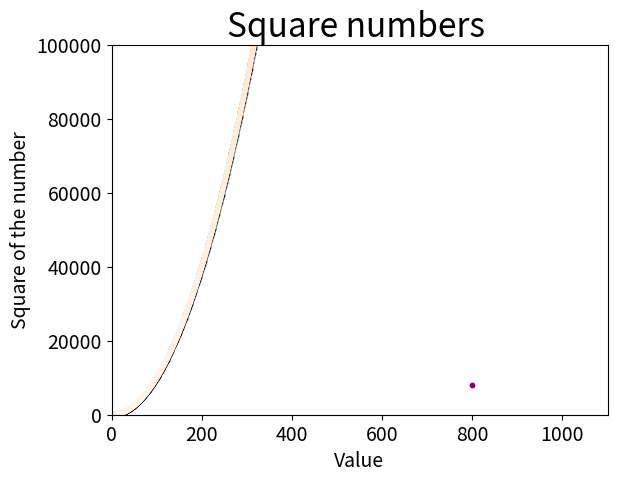

This chart was generated by the following Python code:
import matplotlib.pyplot as plt

x_values=range(1,1001)
y_values=[x**2 for x in x_values]


plt.style.use('grayscale')

fig, ax = plt.subplots()  

# still not understanding the statement is like this 
#mistake that i made was i used plt.subplot than subplots...be vary about that

ax.scatter(x_values,y_values,s=10)

ax.set_title("Square numbers ",fontsize=24)
ax.set_xlabel("Value",fontsize=14)
ax.set_ylabel("Square of the number",fontsize=14)
ax.tick_params(axis="both",which="major",labelsize=14)  
# see the diff here that ,here we r using labelsize than fontsize
ax.axis([0,1100,0,100_000])  #just cause of line 22 ...the diff of pattern of graph is huge

# things to know - here i used 6 zeros after 1 ...so the graph showed its representation
#with the y axis tick mark as 1e6(the graph shows)....but if i remove one zero ,then the graph shows the representation as normal no 

 
 
 # remember we are using list within the method call 

#defining custom colors by three methods

#ax.scatter(x_values,y_values,c="red",s=10)
ax.scatter(800,8000,c="purple",s=10)
ax.scatter(x_values,y_values,c=y_values,cmap=plt.cm.Oranges,s=10)
#try to understand line 34 much better ..whats plt.cm.Oranges

plt.savefig('squares_no.png',bbox_inches='tight')

plt.show()

#saving your plots automatically
#why does the line 41 shows error when i use any name of variable for whitespace....bbboxinches returns error but , bbox_innches doesnt ?..is it case sensitive 
# the fig thats saved on the directory is blank ....?
#ans is that cause after the save i called the plot show, hence the image is overidden ..something like  that ...so 
'''Always call plt.savefig() before plt.show()'''
# now it works














